Run: headless pygame with SDL's dummy video driver; simulated clock (each Clock.tick advances the game by its frame time, no real sleeping); random seed 0; keys injected as events and as key.get_pressed() state; mouse plan: one left click at the window centre at the start of phase 2, then a move to the lower-right quarter at the start of phase 3.
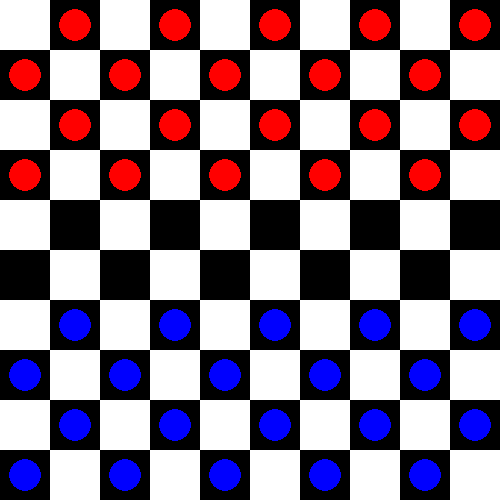
Frame 1 of 4 · flips 1–60 · no input
Frame 2 of 4 · flips 61–180 · clicked the window centre · tapped SPACE, RETURN · held RIGHT (→), D · screen unchanged from frame 1, image omitted
Frame 3 of 4 · flips 181–300 · moved the mouse to the lower-right quarter · held DOWN (↓), S · screen unchanged from frame 2, image omitted
Frame 4 of 4 · flips 301–420 · held LEFT (←), A, UP (↑), W · screen unchanged from frame 3, image omitted

The pygame program that drew these frames:

import pygame
import sys

# Initialisation de Pygame
pygame.init()

# Taille de la cellule et de la planche
CELL_SIZE = 50
BOARD_SIZE = 10
WIDTH = HEIGHT = CELL_SIZE * BOARD_SIZE

# Couleurs
WHITE = (255, 255, 255)
BLACK = (0, 0, 0)
RED = (255, 0, 0)
BLUE = (0, 0, 255)
GREEN = (0, 255, 0)
GREY = (128, 128, 128)

# Création de la fenêtre
screen = pygame.display.set_mode((WIDTH, HEIGHT))
pygame.display.set_caption("Dames")


# État initial de la planche
def create_board():
    board = [[" " for _ in range(BOARD_SIZE)] for _ in range(BOARD_SIZE)]
    for row in range(BOARD_SIZE):
        for col in range(BOARD_SIZE):
            # Placer les pièces rouges
            if row < 4 and (row + col) % 2 == 1:
                board[row][col] = "R"
            # Placer les pièces bleues
            elif row > 5 and (row + col) % 2 == 1:
                board[row][col] = "B"
    return board


board = create_board()

# Tour du joueur ("R" ou "B")
current_player = "R"

# Pièce sélectionnée
selected_piece = None


# Affichage de la planche
def draw_board():
    for row in range(BOARD_SIZE):
        for col in range(BOARD_SIZE):
            # Case : noire ou blanche
            color = BLACK if (row + col) % 2 == 1 else WHITE
            pygame.draw.rect(screen, color, (col * CELL_SIZE, row * CELL_SIZE, CELL_SIZE, CELL_SIZE))

            # Dessiner les pièces
            piece = board[row][col]
            if piece == "R": # Pièce rouge
                pygame.draw.circle(screen, RED, (col * CELL_SIZE + CELL_SIZE // 2, row * CELL_SIZE + CELL_SIZE // 2),
                                   CELL_SIZE // 3)
            elif piece == "B": # Pièce bleue
                pygame.draw.circle(screen, BLUE, (col * CELL_SIZE + CELL_SIZE // 2, row * CELL_SIZE + CELL_SIZE // 2),
                                   CELL_SIZE // 3)

            # Affichage de la pièce sélectionnée
            if selected_piece and selected_piece == (row, col):
                pygame.draw.circle(screen, GREEN, (col * CELL_SIZE + CELL_SIZE // 2, row * CELL_SIZE + CELL_SIZE // 2),
                                   CELL_SIZE // 3, 5)


# Vérifier si la case est dans les limites de la planche
def is_valid_position(row, col):
    return 0 <= row < BOARD_SIZE and 0 <= col < BOARD_SIZE


# Vérifier si un mouvement est valide
def is_valid_move(start_row, start_col, end_row, end_col):
    if not is_valid_position(end_row, end_col):
        return False
    if board[end_row][end_col] != " ": # La case doit être vide
        return False
    piece = board[start_row][start_col]
    if piece == "R" and abs(end_row - start_row) == 1 and abs(end_col - start_col) == 1:
        return True
    if piece == "B" and abs(end_row - start_row) == 1 and abs(end_col - start_col) == 1:
        return True
    return False


# Vérifier si une capture est possible (battre une pièce)
def is_valid_capture(start_row, start_col, end_row, end_col):
    if not is_valid_position(end_row, end_col):
        return False
    if board[end_row][end_col] != " ": # La case doit être vide
        return False
    piece = board[start_row][start_col]
    mid_row = (start_row + end_row) // 2
    mid_col = (start_col + end_col) // 2
    if abs(end_row - start_row) == 2 and abs(end_col - start_col) == 2:
        if piece == "R":
            return board[mid_row][mid_col] == "B"
        if piece == "B":
            return board[mid_row][mid_col] == "R"
    return False


# Vérifier s'il y a encore des captures possibles
def can_capture(row, col):
    directions = [(-2, -2), (-2, 2), (2, -2), (2, 2)]
    for dr, dc in directions:
        if is_valid_capture(row, col, row + dr, col + dc):
            return True
    return False


# Effectuer un mouvement
def make_move(start_row, start_col, end_row, end_col):
    global current_player, selected_piece
    board[end_row][end_col] = board[start_row][start_col]
    board[start_row][start_col] = " "
    # Si c'est une capture, supprimer la pièce battue
    if abs(end_row - start_row) == 2:
        mid_row = (start_row + end_row) // 2
        mid_col = (start_col + end_col) // 2
        board[mid_row][mid_col] = " "
        # Vérifier les captures supplémentaires
        if can_capture(end_row, end_col):
            selected_piece = (end_row, end_col)
            return
    # Passer le tour à l'autre joueur
    current_player = "B" if current_player == "R" else "R"
    selected_piece = None


# Boucle principale
running = True
while running:
    for event in pygame.event.get():
        if event.type == pygame.QUIT:
            running = False

        if event.type == pygame.MOUSEBUTTONDOWN:
            col, row = event.pos[0] // CELL_SIZE, event.pos[1] // CELL_SIZE
            if selected_piece:
                start_row, start_col = selected_piece
                if is_valid_move(start_row, start_col, row, col) or is_valid_capture(start_row, start_col, row, col):
                    make_move(start_row, start_col, row, col)
            elif board[row][col] == current_player:
                selected_piece = (row, col)

    # Dessiner la planche et les pièces
    draw_board()
    pygame.display.flip()

pygame.quit()
sys.exit()
